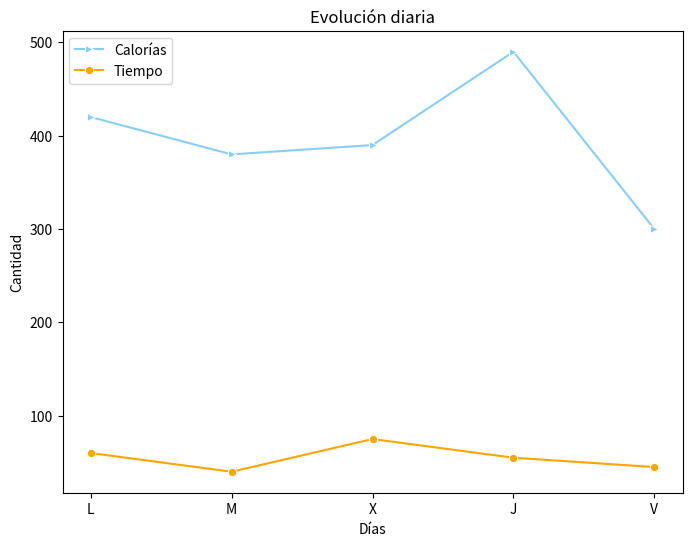

Recreate this plot in Python.
import pandas as pd

indice = ['L', 'M', 'X', 'J', 'V']

calorias_tiempo = {'calorias' : [420, 380, 390, 490, 300], 'tiempo' : [60, 40, 75, 55, 45]}

df_calorias_tiempo = pd.DataFrame(calorias_tiempo, index=indice)
df_calorias_tiempo


media_calorias = df_calorias_tiempo['calorias'].mean()
media_tiempo = df_calorias_tiempo['tiempo'].mean()

mediana_calorias = df_calorias_tiempo['calorias'].median()
mediana_tiempo = df_calorias_tiempo['tiempo'].median()

s_calorias = df_calorias_tiempo['calorias'].std()
s_tiempo = df_calorias_tiempo['tiempo'].std()


print(' MEDIDAS DE TENDENCIA CENTRAL y DESVIACIÓN ESTÁNDAR '.center(136, '='))
print()
print(f'- En la columna "calorías" las medidas de tendencia central son: Media {media_calorias} calorías; Mediana {mediana_calorias} calorías; Desviación Estándar {s_calorias:.2f}')
print()
print(f'- En la columna "tiempo" las medidas de tendencia central son: Media {media_tiempo} minutos; Mediana {mediana_tiempo} minutos; Desviación Estándar {s_tiempo:.2f}')
print()
print('=' * 136)



reto = 400 / 60

serie_reto = (df_calorias_tiempo['calorias'] / df_calorias_tiempo['tiempo']) > reto
df_calorias_tiempo['reto'] = serie_reto

df_calorias_tiempo


filas_pares = [i % 2 == 0 for i in range(len(df_calorias_tiempo))]
df_filtrado = df_calorias_tiempo.iloc[filas_pares]
df_filtrado_calorias_filas_par_mayor_400 = df_filtrado[df_filtrado['calorias'] > 400]
df_filtrado_calorias_filas_par_mayor_400




serie_porcentaje_calorias_cumple = (df_calorias_tiempo['reto']).value_counts(normalize=True) * 100

porcentaje_true = serie_porcentaje_calorias_cumple.iloc[0]
porcentaje_false = serie_porcentaje_calorias_cumple.iloc[1]

print('PORCENTAJE DE CUMPLIMIENTO Y NO CUMPLIMIENTO DE RETO 400 CALORIAS POR HORA'.center(90))
print('-' * 90)
print(f'- El porcentaje de días que se cumplio el reto de 400 calorias por hora es {porcentaje_true}%')
print()
print(f'- El porcentaje de días que no se cumplio el reto de 400 calorias por hora es {porcentaje_false}%')


import matplotlib.pyplot as plt
import seaborn as sns
import warnings
warnings.filterwarnings("ignore")


plt.figure(figsize=(8,6))
#plt.plot(df_calorias_tiempo.index, df_calorias_tiempo['calorias'], marker='+', color='b', label='Calorías')
#plt.plot(df_calorias_tiempo.index, df_calorias_tiempo['tiempo'], marker='o', color='orange', label='Tiempo')

sns.lineplot(data=df_calorias_tiempo['calorias'], marker='>', color='lightskyblue', label='Calorías')
sns.lineplot(data=df_calorias_tiempo['tiempo'], marker='o', color='orange', label='Tiempo')

plt.title('Evolución diaria')
plt.xlabel('Días')
plt.ylabel('Cantidad')
plt.xticks(df_calorias_tiempo.index)
plt.legend(loc='upper left')

plt.show()


